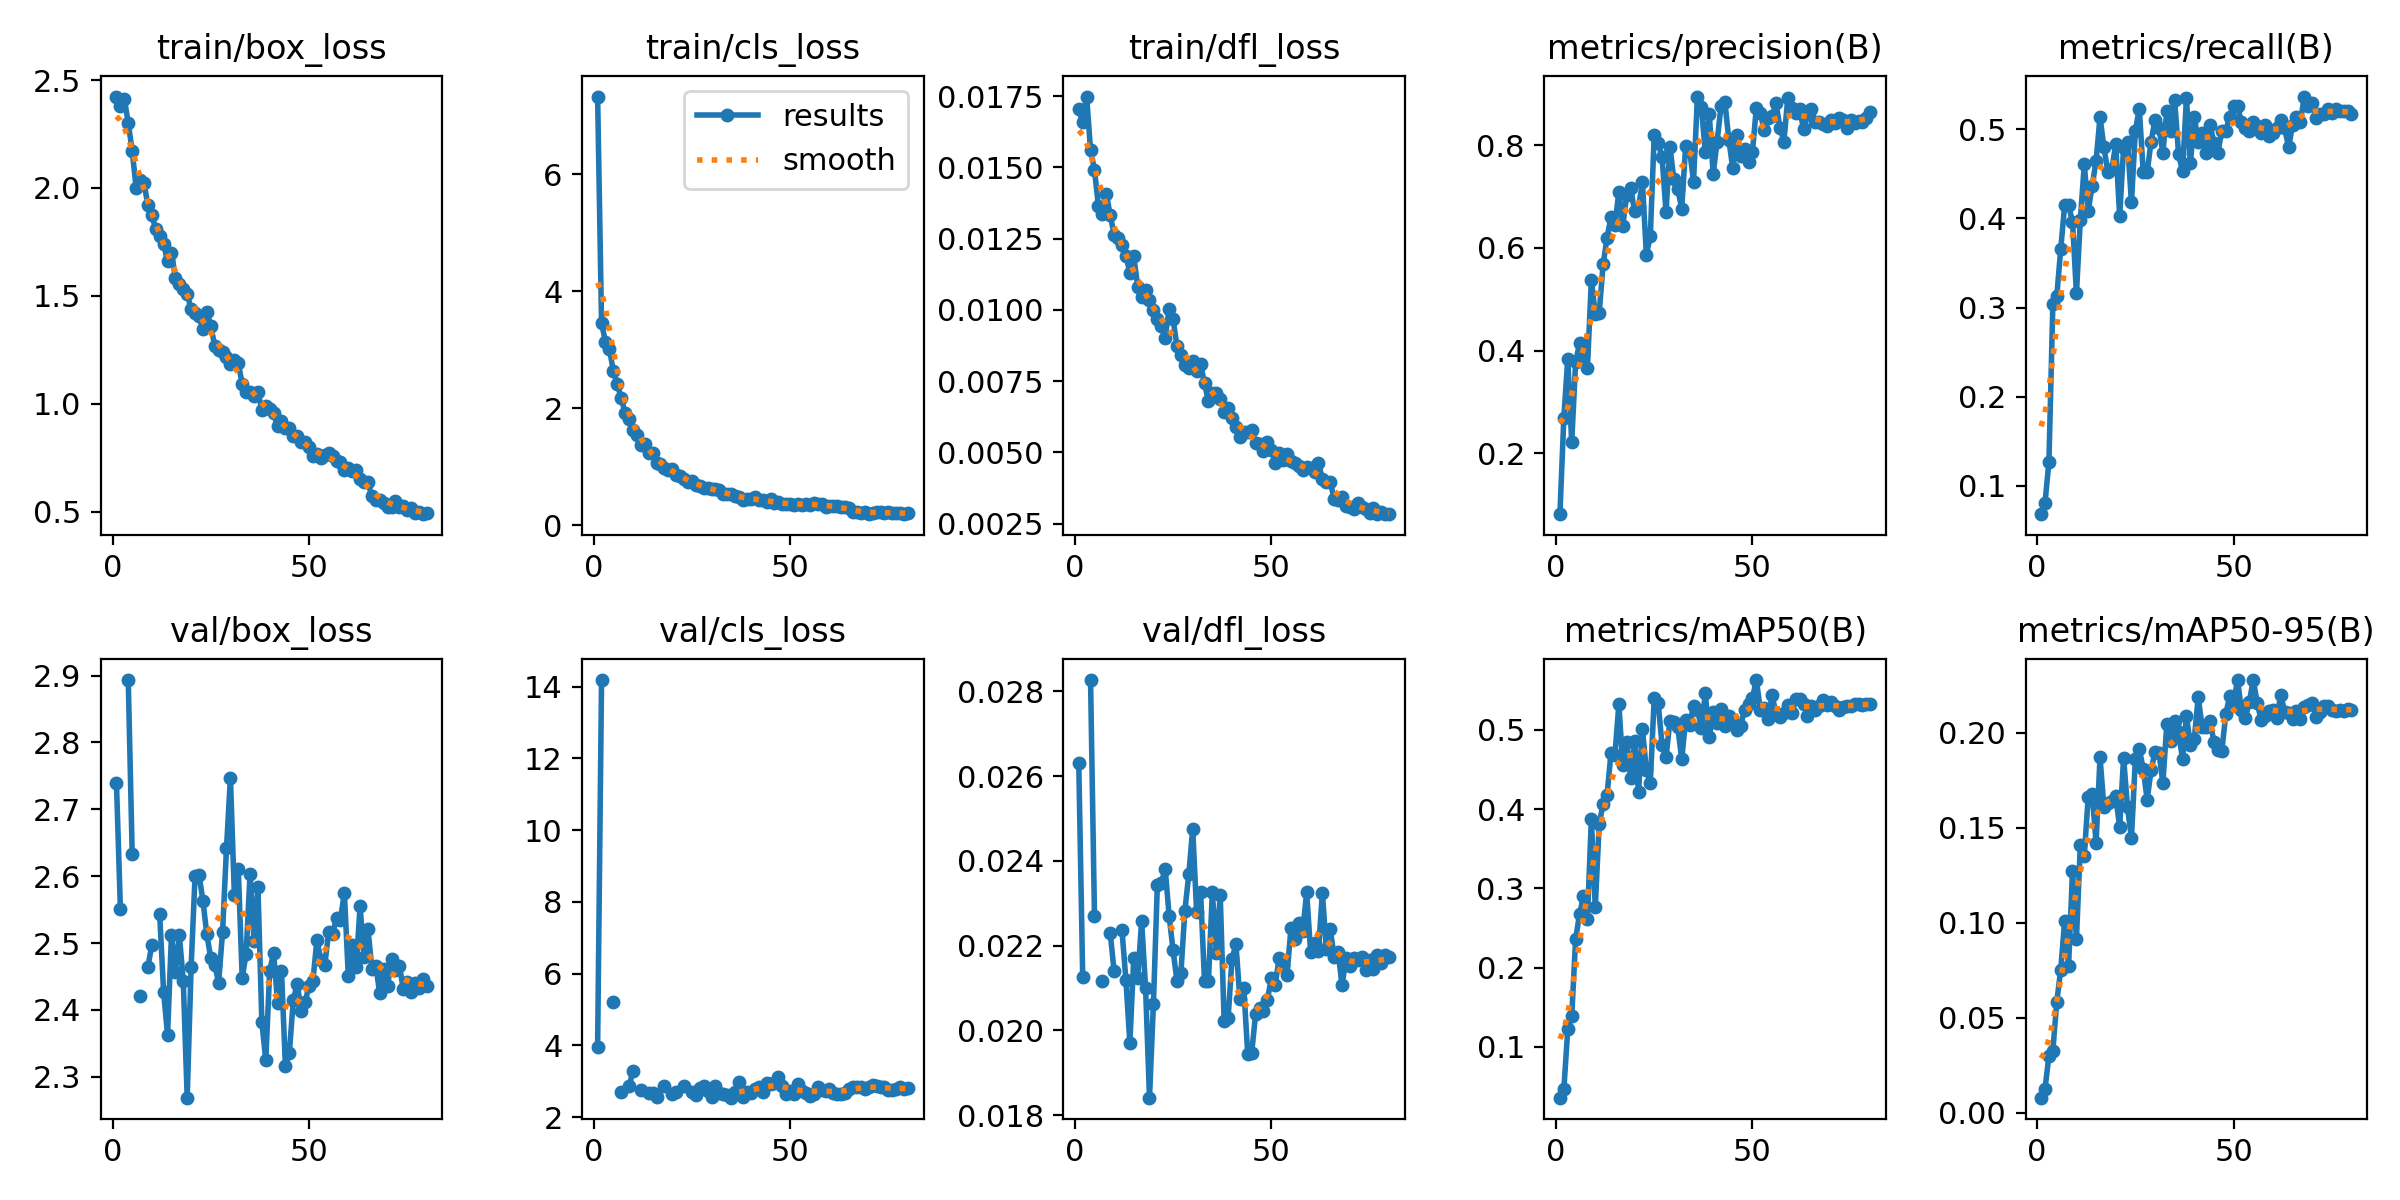

Data behind this chart, as committed beside it:
epoch, time, train/box_loss, train/cls_loss, train/dfl_loss, metrics/precision(B), metrics/recall(B), metrics/mAP50(B), metrics/mAP50-95(B), val/box_loss, val/cls_loss, val/dfl_loss, lr/pg0, lr/pg1, lr/pg2
1, 78.38, 2.424, 7.325, 0.01704, 0.08158, 0.06811, 0.0358, 0.00806, 2.739, 3.952, 0.0263, 0.0006615, 0.0006615, 0.0006615
2, 130.9, 2.38, 3.456, 0.01658, 0.2696, 0.0805, 0.04634, 0.01267, 2.551, 14.18, 0.02127, 0.001312, 0.001312, 0.001312
3, 183, 2.414, 3.129, 0.01749, 0.3841, 0.1269, 0.122, 0.03016, nan, nan, nan, 0.001945, 0.001945, 0.001945
4, 235.2, 2.301, 3.014, 0.01561, 0.2212, 0.3034, 0.1383, 0.03279, 2.893, nan, 0.02827, 0.001926, 0.001926, 0.001926
5, 304.6, 2.172, 2.635, 0.01492, 0.3774, 0.3127, 0.2359, 0.05862, 2.633, 5.202, 0.0227, 0.001901, 0.001901, 0.001901
6, 406.7, 2.002, 2.415, 0.01365, 0.4146, 0.3653, 0.2674, 0.07535, nan, nan, nan, 0.001876, 0.001876, 0.001876
7, 499.8, 2.036, 2.167, 0.01337, 0.3929, 0.4149, 0.2903, 0.101, 2.42, 2.702, 0.02117, 0.001852, 0.001852, 0.001852
8, 590.9, 2.023, 1.923, 0.01408, 0.3658, 0.4149, 0.2614, 0.07735, nan, nan, nan, 0.001827, 0.001827, 0.001827
9, 682.5, 1.921, 1.811, 0.01333, 0.5371, 0.3963, 0.3877, 0.1273, 2.464, 2.852, 0.0223, 0.001802, 0.001802, 0.001802
10, 773.1, 1.874, 1.623, 0.01264, 0.4709, 0.3158, 0.2763, 0.09152, 2.497, 3.29, 0.02139, 0.001777, 0.001777, 0.001777
11, 863.4, 1.809, 1.542, 0.01253, 0.4738, 0.3987, 0.381, 0.1413, nan, nan, nan, 0.001752, 0.001752, 0.001752
12, 974, 1.779, 1.363, 0.01227, 0.5683, 0.4606, 0.407, 0.1354, 2.543, 2.742, 0.02236, 0.001728, 0.001728, 0.001728
13, 1090, 1.741, 1.378, 0.01191, 0.6196, 0.4087, 0.4179, 0.1665, 2.426, nan, 0.02119, 0.001703, 0.001703, 0.001703
14, 1195, 1.659, 1.228, 0.01131, 0.6604, 0.4365, 0.471, 0.1681, 2.363, 2.673, 0.0197, 0.001678, 0.001678, 0.001678
15, 1291, 1.699, 1.226, 0.01188, 0.6441, 0.4644, 0.4685, 0.1421, 2.512, 2.669, 0.02171, 0.001654, 0.001654, 0.001654
16, 1382, 1.584, 1.06, 0.01082, 0.7093, 0.5137, 0.5322, 0.1872, 2.457, 2.551, 0.02124, 0.001629, 0.001629, 0.001629
17, 1473, 1.555, 1.049, 0.01047, 0.6423, 0.4799, 0.4553, 0.1609, 2.512, nan, 0.02258, 0.001604, 0.001604, 0.001604
18, 1564, 1.53, 0.9723, 0.01069, 0.7031, 0.452, 0.4843, 0.1634, 2.444, 2.866, 0.02101, 0.001579, 0.001579, 0.001579
19, 1655, 1.511, 0.9465, 0.01036, 0.7167, 0.4551, 0.439, 0.1643, 2.269, nan, 0.01841, 0.001554, 0.001554, 0.001554
20, 1746, 1.437, 0.9652, 0.01001, 0.6715, 0.483, 0.486, 0.1668, 2.464, 2.634, 0.02063, 0.00153, 0.00153, 0.00153
21, 1837, 1.419, 0.8572, 0.00969, 0.6791, 0.4025, 0.4218, 0.1504, 2.6, 2.706, 0.02343, 0.001505, 0.001505, 0.001505
22, 1928, 1.405, 0.836, 0.00944, 0.7272, 0.4788, 0.5005, 0.187, 2.602, nan, 0.02348, 0.00148, 0.00148, 0.00148
23, 2021, 1.347, 0.7862, 0.00903, 0.587, 0.4861, 0.4494, 0.1608, 2.563, 2.87, 0.02381, 0.001455, 0.001455, 0.001455
24, 2112, 1.427, 0.7412, 0.01004, 0.6222, 0.418, 0.4329, 0.1448, 2.513, nan, 0.0227, 0.001431, 0.001431, 0.001431
25, 2203, 1.362, 0.7466, 0.00967, 0.8201, 0.4985, 0.5404, 0.1862, 2.477, 2.703, 0.02189, 0.001406, 0.001406, 0.001406
26, 2294, 1.269, 0.6872, 0.00873, 0.8047, 0.523, 0.5341, 0.1915, 2.468, 2.626, 0.02116, 0.001381, 0.001381, 0.001381
27, 2386, 1.248, 0.6604, 0.00841, 0.7765, 0.452, 0.4805, 0.181, 2.441, 2.814, 0.02136, 0.001357, 0.001357, 0.001357
28, 2477, 1.24, 0.6351, 0.00805, 0.6693, 0.452, 0.4651, 0.1649, 2.517, 2.857, 0.02282, 0.001332, 0.001332, 0.001332
29, 2569, 1.216, 0.6376, 0.00796, 0.797, 0.4863, 0.5115, 0.1805, 2.641, 2.733, 0.02368, 0.001307, 0.001307, 0.001307
30, 2661, 1.183, 0.6192, 0.00821, 0.7332, 0.5106, 0.5099, 0.19, 2.747, 2.554, 0.02476, 0.001282, 0.001282, 0.001282
31, 2752, 1.202, 0.618, 0.00784, 0.714, 0.5016, 0.5033, 0.1897, 2.573, 2.852, 0.02279, 0.001257, 0.001257, 0.001257
32, 2843, 1.189, 0.5964, 0.0081, 0.6765, 0.4737, 0.4629, 0.1737, 2.611, 2.655, 0.02326, 0.001233, 0.001233, 0.001233
33, 2933, 1.091, 0.5384, 0.00742, 0.7982, 0.5201, 0.5128, 0.2045, 2.448, 2.652, 0.02117, 0.001208, 0.001208, 0.001208
34, 3025, 1.054, 0.5384, 0.0068, 0.7913, 0.4985, 0.5065, 0.1958, 2.484, 2.608, 0.02116, 0.001183, 0.001183, 0.001183
35, 3117, 1.054, 0.5303, 0.00709, 0.7288, 0.5324, 0.5301, 0.2061, 2.604, 2.539, 0.02327, 0.001159, 0.001159, 0.001159
36, 3210, 1.035, 0.4994, 0.0071, 0.8944, 0.4722, 0.5256, 0.2004, 2.503, 2.696, 0.02182, 0.001134, 0.001134, 0.001134
37, 3302, 1.056, 0.4783, 0.00687, 0.8745, 0.453, 0.5024, 0.1862, 2.584, 2.988, 0.0232, 0.001109, 0.001109, 0.001109
38, 3394, 0.9708, 0.4304, 0.00643, 0.7862, 0.535, 0.546, 0.2089, 2.381, 2.562, 0.02021, 0.001084, 0.001084, 0.001084
39, 3486, 0.9904, 0.4534, 0.00654, 0.8614, 0.4619, 0.4905, 0.1939, 2.325, 2.694, 0.02028, 0.001059, 0.001059, 0.001059
40, 3579, 0.9757, 0.444, 0.00621, 0.7433, 0.5139, 0.5224, 0.1969, 2.459, 2.682, 0.02169, 0.001035, 0.001035, 0.001035
41, 3672, 0.955, 0.4759, 0.0059, 0.8069, 0.4861, 0.5084, 0.2191, 2.485, 2.782, 0.02203, 0.00101, 0.00101, 0.00101
42, 3765, 0.8947, 0.4293, 0.00553, 0.8751, 0.4954, 0.5267, 0.2029, 2.411, 2.835, 0.02075, 0.0009853, 0.0009853, 0.0009853
43, 3859, 0.9184, 0.4349, 0.00572, 0.883, 0.4737, 0.5047, 0.203, 2.458, 2.686, 0.021, 0.0009605, 0.0009605, 0.0009605
44, 3952, 0.8892, 0.3939, 0.00571, 0.8096, 0.5046, 0.5172, 0.2061, 2.316, 2.961, 0.01944, 0.0009357, 0.0009357, 0.0009357
45, 4045, 0.8896, 0.4414, 0.0058, 0.7545, 0.4852, 0.5094, 0.1954, 2.336, 2.908, 0.01946, 0.000911, 0.000911, 0.000911
46, 4138, 0.8518, 0.3757, 0.00533, 0.8195, 0.4737, 0.4994, 0.1912, 2.415, 2.939, 0.02038, 0.0008862, 0.0008862, 0.0008862
47, 4230, 0.8486, 0.3909, 0.00529, 0.7779, 0.4985, 0.5054, 0.1904, 2.439, 3.129, 0.02052, 0.0008615, 0.0008615, 0.0008615
48, 4323, 0.8224, 0.3656, 0.00506, 0.7923, 0.4985, 0.5252, 0.2099, 2.398, 2.858, 0.02046, 0.0008368, 0.0008368, 0.0008368
49, 4418, 0.8222, 0.3609, 0.00535, 0.7672, 0.5139, 0.533, 0.2193, 2.412, 2.653, 0.02072, 0.000812, 0.000812, 0.000812
50, 4511, 0.7982, 0.3571, 0.00509, 0.7872, 0.5267, 0.5402, 0.2155, 2.436, 2.739, 0.02123, 0.0007872, 0.0007872, 0.0007872
51, 4606, 0.7577, 0.3368, 0.00462, 0.873, 0.5263, 0.5628, 0.2278, 2.443, 2.653, 0.02108, 0.0007625, 0.0007625, 0.0007625
52, 4706, 0.7694, 0.3637, 0.00497, 0.8627, 0.5077, 0.5256, 0.2119, 2.505, 2.925, 0.02171, 0.0007378, 0.0007378, 0.0007378
53, 4807, 0.7473, 0.348, 0.00472, 0.8284, 0.5016, 0.5281, 0.2079, 2.475, 2.714, 0.02154, 0.000713, 0.000713, 0.000713
54, 4911, 0.7614, 0.3622, 0.00493, 0.8518, 0.4981, 0.5137, 0.2163, 2.467, 2.674, 0.02131, 0.0006882, 0.0006882, 0.0006882
55, 5012, 0.7716, 0.3478, 0.00468, 0.8574, 0.5077, 0.5435, 0.2278, 2.516, 2.597, 0.02241, 0.0006635, 0.0006635, 0.0006635
56, 5113, 0.756, 0.3693, 0.00462, 0.881, 0.5042, 0.5203, 0.216, 2.514, 2.652, 0.02216, 0.0006387, 0.0006387, 0.0006387
57, 5209, 0.7368, 0.3636, 0.00451, 0.8338, 0.4954, 0.5165, 0.2067, 2.537, 2.83, 0.02254, 0.000614, 0.000614, 0.000614
58, 5303, 0.7281, 0.3608, 0.00438, 0.8069, 0.5046, 0.5215, 0.209, 2.535, 2.759, 0.02234, 0.0005893, 0.0005893, 0.0005893
59, 5397, 0.6948, 0.3164, 0.00447, 0.8924, 0.4923, 0.5312, 0.2113, 2.575, 2.715, 0.02326, 0.0005645, 0.0005645, 0.0005645
60, 5491, 0.7024, 0.323, 0.00446, 0.8728, 0.4954, 0.5208, 0.2119, 2.451, 2.786, 0.02186, 0.0005397, 0.0005397, 0.0005397
... 20 more rows
